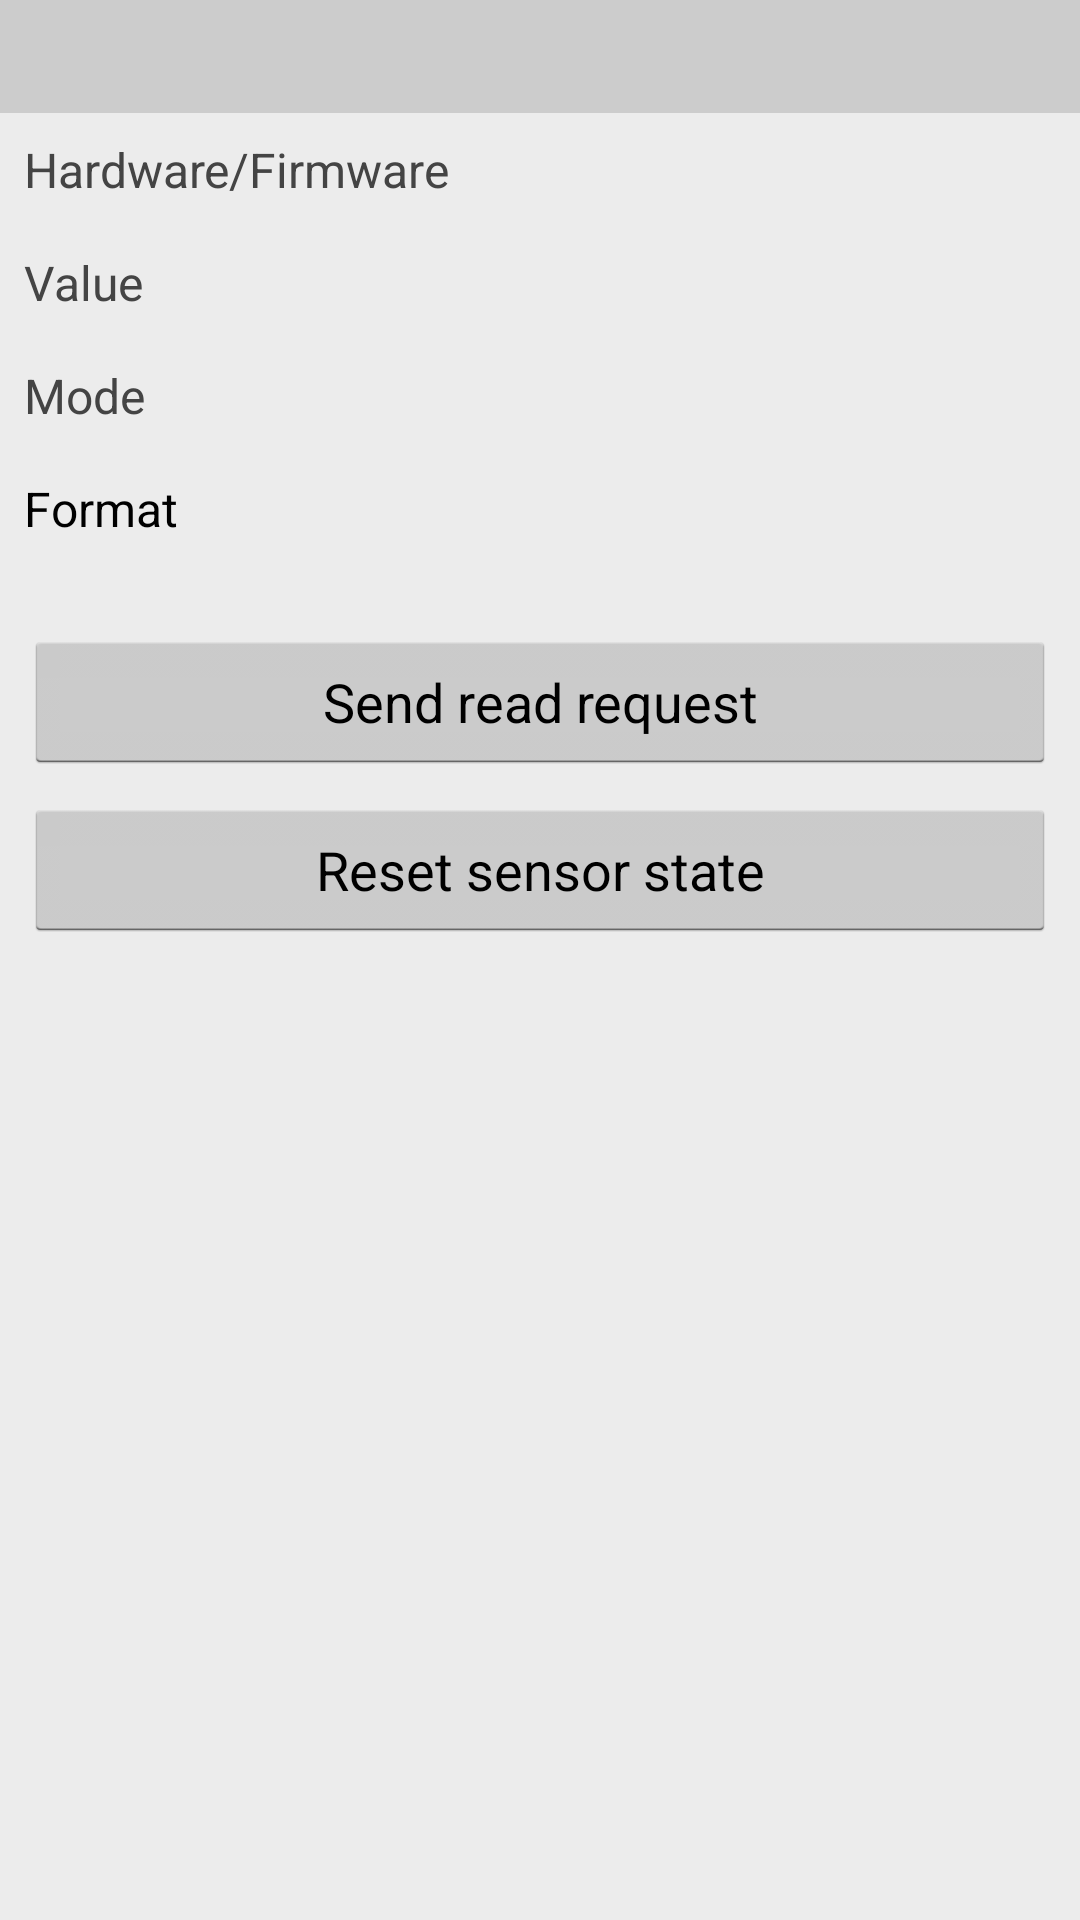

This screen was rendered from an Android layout file. Write that file and the resources it references.
<!-- AndroidManifest.xml: application theme da_Theme.DemoApp -->
<!-- res/layout/da_include_service_base_details.xml -->
<?xml version="1.0" encoding="utf-8"?>
<ScrollView xmlns:android="http://schemas.android.com/apk/res/android"
    xmlns:tools="http://schemas.android.com/tools"
    android:layout_width="match_parent"
    android:layout_height="match_parent"
    android:orientation="vertical">

    <LinearLayout
        android:id="@id/da_content_frame"
        android:layout_width="match_parent"
        android:layout_height="wrap_content"
        android:orientation="vertical">

        <TextView
            style="@style/da_TextMediumBold"
            android:id="@+id/service_name"
            android:layout_width="match_parent"
            android:layout_height="wrap_content"
            android:background="@color/da_grey_light"
            android:padding="@dimen/da_padding_half"
            tools:text="XXX Information"
            android:textAllCaps="true" />

        <LinearLayout
            android:layout_width="match_parent"
            android:layout_height="wrap_content"
            android:orientation="horizontal"
            android:padding="@dimen/da_padding_half">

            <TextView
                style="@style/da_TextMedium"
                android:layout_width="wrap_content"
                android:layout_height="wrap_content"
                android:labelFor="@+id/service_hardware_firmware"
                android:paddingEnd="@dimen/da_padding_half"
                android:text="@string/da_service_details_base_hw_fw_label" />

            <TextView
                android:id="@+id/service_hardware_firmware"
                style="@style/da_TextMedium"
                android:layout_width="match_parent"
                android:layout_height="wrap_content"
                android:gravity="end"
                tools:text="1.0.0.0/1.0.0.0" />
        </LinearLayout>

        <LinearLayout
            android:layout_width="match_parent"
            android:layout_height="wrap_content"
            android:orientation="horizontal"
            android:padding="@dimen/da_padding_half">

            <TextView
                style="@style/da_TextMedium"
                android:layout_width="wrap_content"
                android:layout_height="wrap_content"
                android:labelFor="@+id/service_value"
                android:paddingEnd="@dimen/da_padding_half"
                android:text="@string/da_service_details_base_value_label" />

            <TextView
                android:id="@+id/service_value"
                style="@style/da_TextMedium"
                android:layout_width="match_parent"
                android:layout_height="wrap_content"
                android:gravity="end"
                tools:text="7f" />
        </LinearLayout>

        <LinearLayout
            android:layout_width="match_parent"
            android:layout_height="wrap_content"
            android:orientation="horizontal"
            android:padding="@dimen/da_padding_half">

            <TextView
                style="@style/da_TextMedium"
                android:layout_width="wrap_content"
                android:layout_height="wrap_content"
                android:labelFor="@+id/service_format"
                android:paddingEnd="@dimen/da_padding_half"
                android:text="@string/da_service_details_base_mode_label" />

            <TextView
                android:id="@+id/service_mode"
                style="@style/da_TextMedium"
                android:layout_width="match_parent"
                android:layout_height="wrap_content"
                android:gravity="end"
                tools:text="0" />
        </LinearLayout>

        <LinearLayout
            android:id="@+id/service_format_wrapper"
            android:layout_width="match_parent"
            android:layout_height="wrap_content"
            android:orientation="vertical"
            android:padding="@dimen/da_padding_half">

            <TextView
                style="@style/da_TextMediumClickable"
                android:layout_width="wrap_content"
                android:layout_height="wrap_content"
                android:labelFor="@+id/service_format"
                android:paddingEnd="@dimen/da_padding_half"
                android:text="@string/da_service_details_base_format_label" />

            <TextView
                android:id="@+id/service_format"
                style="@style/da_TextMicroClickable"
                android:layout_width="match_parent"
                android:layout_height="wrap_content"
                tools:text="Unit: SI, Delta: 30" />
        </LinearLayout>

        <Button
            android:id="@+id/button_send_read_request"
            android:layout_width="match_parent"
            android:layout_height="wrap_content"
            android:layout_gravity="center"
            android:layout_marginTop="@dimen/da_padding_half"
            android:layout_marginStart="@dimen/da_padding_half"
            android:layout_marginEnd="@dimen/da_padding_half"
            android:text="@string/da_service_details_base_send_read_request_button" />

        <Button
            android:id="@+id/button_reset_sensor_state"
            android:layout_width="match_parent"
            android:layout_height="wrap_content"
            android:layout_gravity="center"
            android:layout_margin="@dimen/da_padding_half"
            android:text="@string/da_service_details_base_request_sensor_state_button" />

    </LinearLayout>
</ScrollView>
<!-- resources referenced by this layout -->
<resources>
  <color name="da_grey_light">#cccccc</color>
  <dimen name="da_padding_half">8dp</dimen>
  <string name="da_service_details_base_format_label">Format</string>
  <string name="da_service_details_base_hw_fw_label">Hardware/Firmware</string>
  <string name="da_service_details_base_mode_label">Mode</string>
  <string name="da_service_details_base_request_sensor_state_button">Reset sensor state</string>
  <string name="da_service_details_base_send_read_request_button">Send read request</string>
  <string name="da_service_details_base_value_label">Value</string>
  <style name="da_TextMedium" parent="da_TextBase">
          <item name="android:textSize">@dimen/da_text_medium</item>
      </style>
  <style name="da_TextMediumBold" parent="da_TextMedium">
          <item name="android:textStyle">bold</item>
      </style>
  <style name="da_TextMediumClickable" parent="da_TextMedium">
          <item name="android:textColor">@color/da_black</item>
      </style>
  <style name="da_TextMicroClickable" parent="da_TextMicro">
          <item name="android:textColor">@color/da_black</item>
      </style>
  <style name="da_Theme.DemoApp" parent="android:Theme.Holo.Light.DarkActionBar">
              <item name="android:windowBackground">@color/da_main_background</item>
              <item name="android:windowContentOverlay">@null</item>
              <item name="android:actionBarStyle">@style/da_ActionBar</item>
              <item name="android:actionBarItemBackground">@drawable/da_selector_actionbar_item</item>
          </style>
  <style name="da_TextBase">
          <item name="android:textStyle">normal</item>
          <item name="android:textColor">@color/da_grey</item>
      </style>
  <dimen name="da_text_medium">16sp</dimen>
  <color name="da_black">#000000</color>
  <style name="da_TextMicro" parent="da_TextBase">
          <item name="android:textSize">@dimen/da_text_micro</item>
      </style>
  <color name="da_main_background">#ececec</color>
  <style name="da_ActionBar" parent="@android:style/Widget.Holo.ActionBar">
          <item name="android:actionBarItemBackground">@drawable/da_selector_actionbar_item</item>
          <item name="android:background">@color/da_actionbar_background</item>
          <item name="android:titleTextStyle">@style/da_ActionBar.TitleTextStyle</item>
      </style>
  <!-- drawable da_selector_actionbar_item (drawable) -->
  <?xml version="1.0" encoding="utf-8"?>
  <selector xmlns:android="http://schemas.android.com/apk/res/android">
  
      <item android:drawable="@android:color/transparent" android:state_pressed="false"/>
      <item android:drawable="@color/da_actionbar_selector_pressed" android:state_pressed="true"/>
  
  </selector>
  <color name="da_grey">#444444</color>
  <dimen name="da_text_micro">10sp</dimen>
  <color name="da_actionbar_background">#000000</color>
  <style name="da_ActionBar.TitleTextStyle" parent="@android:style/TextAppearance.Holo.Widget.ActionBar.Title">
          <item name="android:textColor">@color/da_white</item>
      </style>
  <color name="da_actionbar_selector_pressed">#33ececec</color>
  <color name="da_white">#ffffff</color>
</resources>
